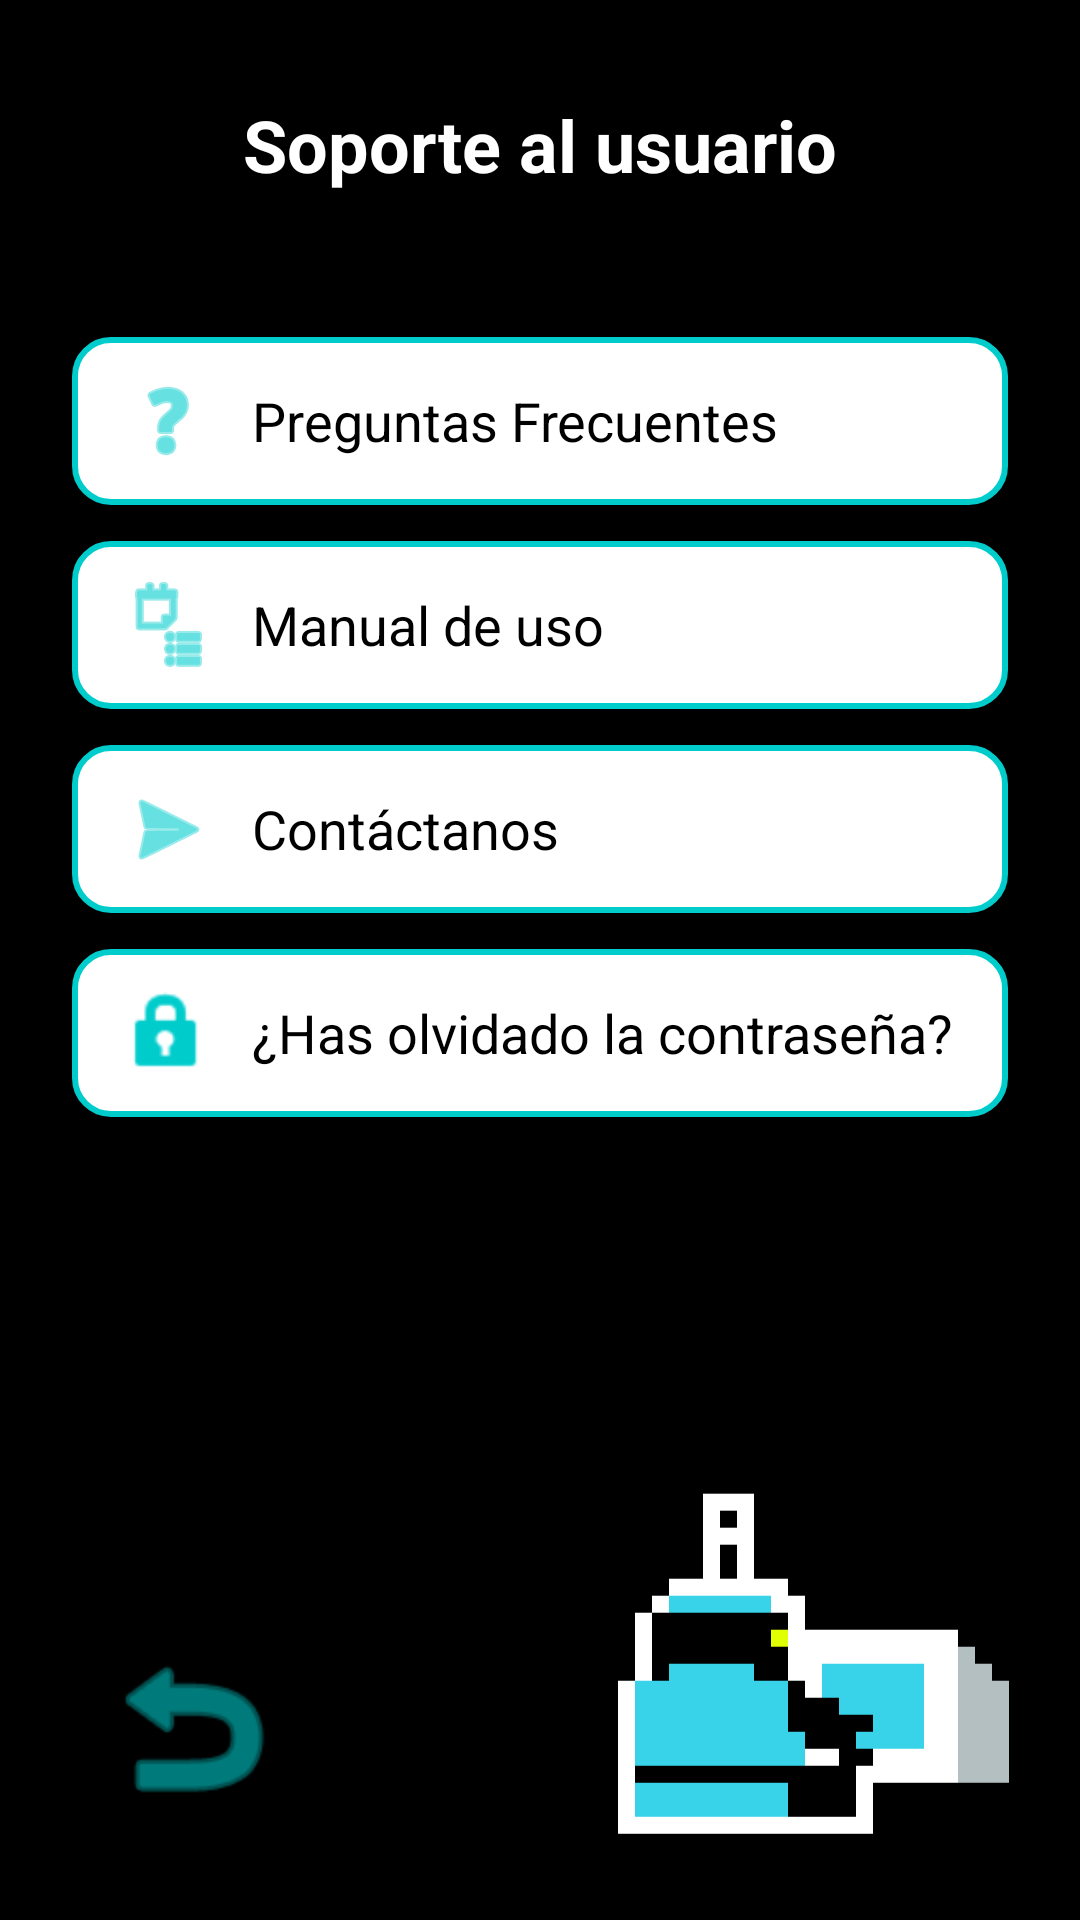

This screen was rendered from an Android layout file. Write that file and the resources it references.
<!-- AndroidManifest.xml: application theme Theme.QuikFile -->
<!-- res/layout/activity_support.xml -->
<?xml version="1.0" encoding="utf-8"?>
<androidx.constraintlayout.widget.ConstraintLayout xmlns:android="http://schemas.android.com/apk/res/android"
    xmlns:app="http://schemas.android.com/apk/res-auto"
    xmlns:tools="http://schemas.android.com/tools"
    android:id="@+id/main"
    android:layout_width="match_parent"
    android:layout_height="match_parent"
    android:background="@color/black"
    tools:context=".SupportActivity">

    <TextView
        android:id="@+id/tvTitle"
        android:layout_width="wrap_content"
        android:layout_height="wrap_content"
        android:layout_marginTop="32dp"
        android:text="@string/user_support"
        android:textColor="@color/white"
        android:textSize="24sp"
        android:textStyle="bold"
        app:layout_constraintEnd_toEndOf="parent"
        app:layout_constraintStart_toStartOf="parent"
        app:layout_constraintTop_toTopOf="parent" />

    <LinearLayout
        android:id="@+id/optionsLayout"
        android:layout_width="match_parent"
        android:layout_height="wrap_content"
        android:layout_marginTop="24dp"
        android:orientation="vertical"
        android:padding="24dp"
        app:layout_constraintTop_toBottomOf="@id/tvTitle">

        <LinearLayout
            android:id="@+id/btnAppFAQs"
            android:layout_width="match_parent"
            android:layout_height="56dp"
            android:layout_marginBottom="12dp"
            android:background="@drawable/search_bar_background"
            android:clickable="true"
            android:descendantFocusability="blocksDescendants"
            android:focusable="true"
            android:gravity="center_vertical"
            android:orientation="horizontal"
            android:paddingStart="16dp"
            android:paddingEnd="16dp">
            <ImageView
                android:layout_width="32dp"
                android:layout_height="32dp"
                android:layout_marginEnd="12dp"
                android:src="@android:drawable/ic_menu_help"
                app:tint="@color/blue_app"
                android:contentDescription="@null" />
            <TextView
                android:layout_width="wrap_content"
                android:layout_height="wrap_content"
                android:text="@string/faqs"
                android:textColor="@color/black"
                android:textSize="18sp" />
        </LinearLayout>

        <LinearLayout
            android:id="@+id/btnAppManual"
            android:layout_width="match_parent"
            android:layout_height="56dp"
            android:layout_marginBottom="12dp"
            android:background="@drawable/search_bar_background"
            android:clickable="true"
            android:descendantFocusability="blocksDescendants"
            android:focusable="true"
            android:gravity="center_vertical"
            android:orientation="horizontal"
            android:paddingStart="16dp"
            android:paddingEnd="16dp">
            <ImageView
                android:layout_width="32dp"
                android:layout_height="32dp"
                android:layout_marginEnd="12dp"
                android:src="@android:drawable/ic_menu_agenda"
                app:tint="@color/blue_app"
                android:contentDescription="@null" />
            <TextView
                android:layout_width="wrap_content"
                android:layout_height="wrap_content"
                android:text="@string/user_manual"
                android:textColor="@color/black"
                android:textSize="18sp" />
        </LinearLayout>

        <LinearLayout
            android:id="@+id/btnAppContact"
            android:layout_width="match_parent"
            android:layout_height="56dp"
            android:layout_marginBottom="12dp"
            android:background="@drawable/search_bar_background"
            android:clickable="true"
            android:descendantFocusability="blocksDescendants"
            android:focusable="true"
            android:gravity="center_vertical"
            android:orientation="horizontal"
            android:paddingStart="16dp"
            android:paddingEnd="16dp">
            <ImageView
                android:layout_width="32dp"
                android:layout_height="32dp"
                android:layout_marginEnd="12dp"
                android:src="@android:drawable/ic_menu_send"
                app:tint="@color/blue_app"
                android:contentDescription="@null" />
            <TextView
                android:layout_width="wrap_content"
                android:layout_height="wrap_content"
                android:text="@string/contact_us"
                android:textColor="@color/black"
                android:textSize="18sp" />
        </LinearLayout>

        <LinearLayout
            android:id="@+id/btnForgotPassword"
            android:layout_width="match_parent"
            android:layout_height="56dp"
            android:layout_marginBottom="12dp"
            android:background="@drawable/search_bar_background"
            android:clickable="true"
            android:descendantFocusability="blocksDescendants"
            android:focusable="true"
            android:gravity="center_vertical"
            android:orientation="horizontal"
            android:paddingStart="16dp"
            android:paddingEnd="16dp">
            <ImageView
                android:layout_width="32dp"
                android:layout_height="32dp"
                android:layout_marginEnd="12dp"
                android:src="@android:drawable/ic_lock_idle_lock"
                app:tint="@color/blue_app"
                android:contentDescription="@null" />
            <TextView
                android:layout_width="wrap_content"
                android:layout_height="wrap_content"
                android:text="@string/forgot_password_title"
                android:textColor="@color/black"
                android:textSize="18sp" />
        </LinearLayout>
    </LinearLayout>

    <ImageView
        android:id="@+id/btnBack"
        android:layout_width="80dp"
        android:layout_height="80dp"
        android:layout_marginStart="24dp"
        android:layout_marginBottom="24dp"
        android:padding="8dp"
        android:src="@android:drawable/ic_menu_revert"
        app:layout_constraintBottom_toBottomOf="parent"
        app:layout_constraintStart_toStartOf="parent"
        app:tint="@color/blue_app"
        android:contentDescription="@string/back" />

    <ImageView
        android:id="@+id/ivSparkMascot"
        android:layout_width="140dp"
        android:layout_height="140dp"
        android:layout_marginEnd="16dp"
        android:layout_marginBottom="16dp"
        android:src="@drawable/spark_focused"
        app:layout_constraintBottom_toBottomOf="parent"
        app:layout_constraintEnd_toEndOf="parent"
        android:contentDescription="@null" />

</androidx.constraintlayout.widget.ConstraintLayout>
<!-- resources referenced by this layout -->
<resources>
  <color name="black">#FF000000</color>
  <color name="blue_app">#00CCCC</color>
  <color name="white">#FFFFFFFF</color>
  <!-- drawable search_bar_background (drawable) -->
  <?xml version="1.0" encoding="utf-8"?>
  <shape xmlns:android="http://schemas.android.com/apk/res/android">
      <solid android:color="@color/white" />
      <corners android:radius="12dp" />
      <stroke android:width="2dp" android:color="@color/blue_app" />
  </shape>
  <!-- drawable spark_focused: png bitmap (drawable, 2361 bytes) -->
  <string name="back">Atrás</string>
  <string name="contact_us">Contáctanos</string>
  <string name="faqs">Preguntas Frecuentes</string>
  <string name="forgot_password_title">¿Has olvidado la contraseña?</string>
  <string name="user_manual">Manual de uso</string>
  <string name="user_support">Soporte al usuario</string>
  <style name="Theme.QuikFile" parent="Base.Theme.QuikFile">
          <item name="fontFamily">sans-serif</item>
          <item name="android:fontFamily">sans-serif</item>
      </style>
  <style name="Base.Theme.QuikFile" parent="Theme.Material3.DayNight.NoActionBar">
          
          <item name="colorPrimary">@color/blue_app</item>
          
          <item name="android:windowBackground">@color/black</item>
          <item name="fontFamily">sans-serif</item>
          <item name="android:fontFamily">sans-serif</item>
      </style>
</resources>
